Image classification data set "Region Growing" (Jisooyanim/Thesis on GitHub). Class labels (8): anthracnose, bacterial canker, cutting weevil, die back, gall midge, healthy, powdery mildew, sooty mould.

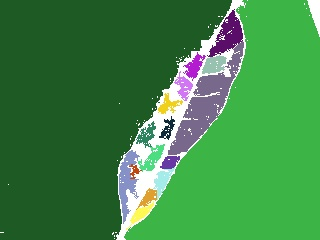
Label: gall midge

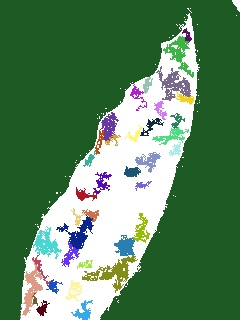
Label: powdery mildew

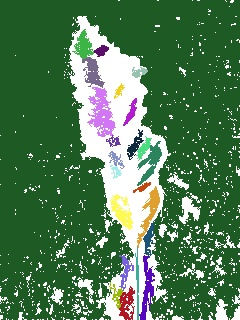
Label: bacterial canker

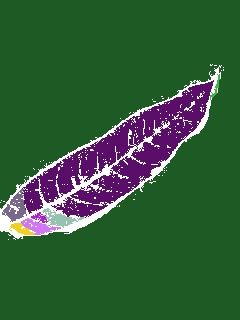
Label: healthy

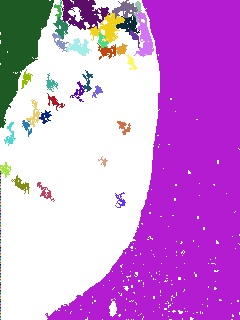
Label: sooty mould

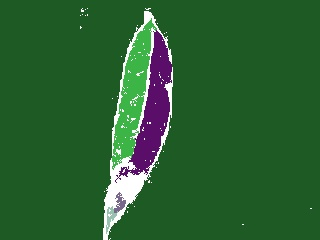
Label: anthracnose
